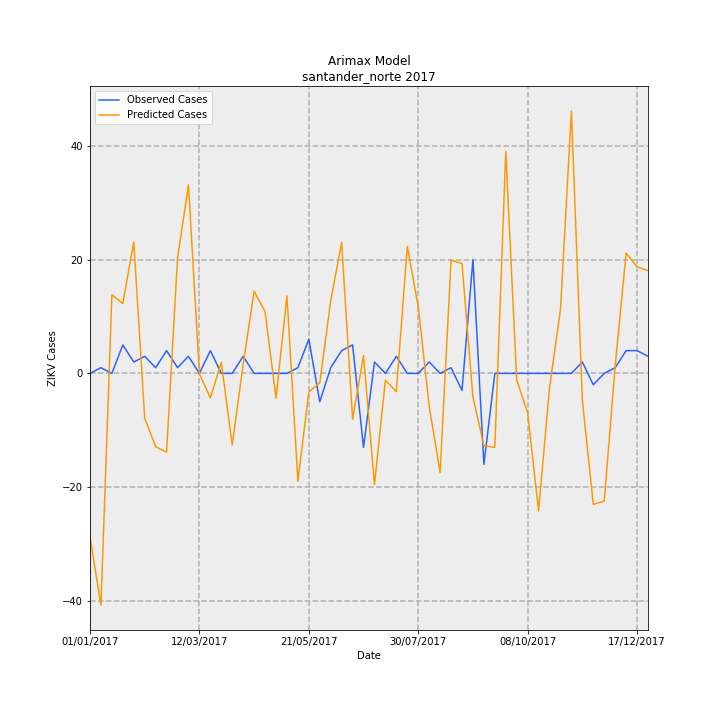

The file beside this chart, header and first rows:
Date, predictions_incidence, observed_incidence, Predicted Cases, Observed Cases, error
01/01/2017, -2.121, 0.0, -28.75, 0.0, 28.75
08/01/2017, -3.007, 0.07376, -40.76, 1, 41.76
15/01/2017, 1.019, 0.0, 13.81, 0.0, -13.81
22/01/2017, 0.9063, 0.3688, 12.29, 5.0, -7.287
29/01/2017, 1.704, 0.1475, 23.11, 2, -21.11
05/02/2017, -0.5834, 0.2213, -7.91, 3, 10.91
12/02/2017, -0.9487, 0.07376, -12.86, 1, 13.86
19/02/2017, -1.022, 0.295, -13.86, 4, 17.86
26/02/2017, 1.495, 0.07376, 20.27, 1, -19.27
05/03/2017, 2.443, 0.2213, 33.13, 3, -30.13
12/03/2017, -0.006603, 0.0, -0.08951, 0.0, 0.08951
19/03/2017, -0.3174, 0.295, -4.303, 4, 8.303
26/03/2017, 0.1437, 0.0, 1.948, 0.0, -1.948
02/04/2017, -0.9279, 0.0, -12.58, 0.0, 12.58
09/04/2017, 0.1201, 0.2213, 1.629, 3, 1.371
16/04/2017, 1.065, 0.0, 14.44, 0.0, -14.44
23/04/2017, 0.8022, 0.0, 10.88, 0.0, -10.88
30/04/2017, -0.3216, 0.0, -4.361, 0.0, 4.361
07/05/2017, 1.004, 0.0, 13.61, 0.0, -13.61
14/05/2017, -1.4, 0.07376, -18.98, 1, 19.98
21/05/2017, -0.24, 0.4426, -3.253, 6, 9.253
28/05/2017, -0.1217, -0.3688, -1.65, -5.0, -3.35
04/06/2017, 0.9395, 0.07376, 12.74, 1, -11.74
11/06/2017, 1.699, 0.295, 23.04, 4, -19.04
18/06/2017, -0.5921, 0.3688, -8.027, 5.0, 13.03
25/06/2017, 0.2306, -0.9589, 3.126, -13, -16.13
02/07/2017, -1.442, 0.1475, -19.55, 2, 21.55
09/07/2017, -0.08806, 0.0, -1.194, 0.0, 1.194
16/07/2017, -0.2369, 0.2213, -3.211, 3, 6.211
23/07/2017, 1.648, 0.0, 22.34, 0.0, -22.34
30/07/2017, 0.8632, 0.0, 11.7, 0.0, -11.7
06/08/2017, -0.4248, 0.1475, -5.759, 2, 7.759
13/08/2017, -1.286, 0.0, -17.43, 0.0, 17.43
20/08/2017, 1.466, 0.07376, 19.88, 1, -18.88
27/08/2017, 1.424, -0.2213, 19.31, -3, -22.31
03/09/2017, -0.3076, 1.475, -4.17, 20.0, 24.17
10/09/2017, -0.9387, -1.18, -12.73, -16, -3.274
17/09/2017, -0.959, 0.0, -13, 0.0, 13
24/09/2017, 2.878, 0.0, 39.01, 0.0, -39.01
01/10/2017, -0.08437, 0.0, -1.144, 0.0, 1.144
08/10/2017, -0.5102, 0.0, -6.916, 0.0, 6.916
15/10/2017, -1.783, 0.0, -24.17, 0.0, 24.17
22/10/2017, -0.185, 0.0, -2.508, 0.0, 2.508
29/10/2017, 0.8272, 0.0, 11.21, 0.0, -11.21
05/11/2017, 3.4, 0.0, 46.1, 0.0, -46.1
12/11/2017, -0.3486, 0.1475, -4.727, 2, 6.727
19/11/2017, -1.698, -0.1475, -23.02, -2, 21.02
26/11/2017, -1.656, 0.0, -22.45, 0.0, 22.45
03/12/2017, 0.09957, 0.07376, 1.35, 1, -0.3499
10/12/2017, 1.559, 0.295, 21.14, 4, -17.14
17/12/2017, 1.383, 0.295, 18.75, 4, -14.75
24/12/2017, 1.332, 0.2213, 18.06, 3, -15.06
